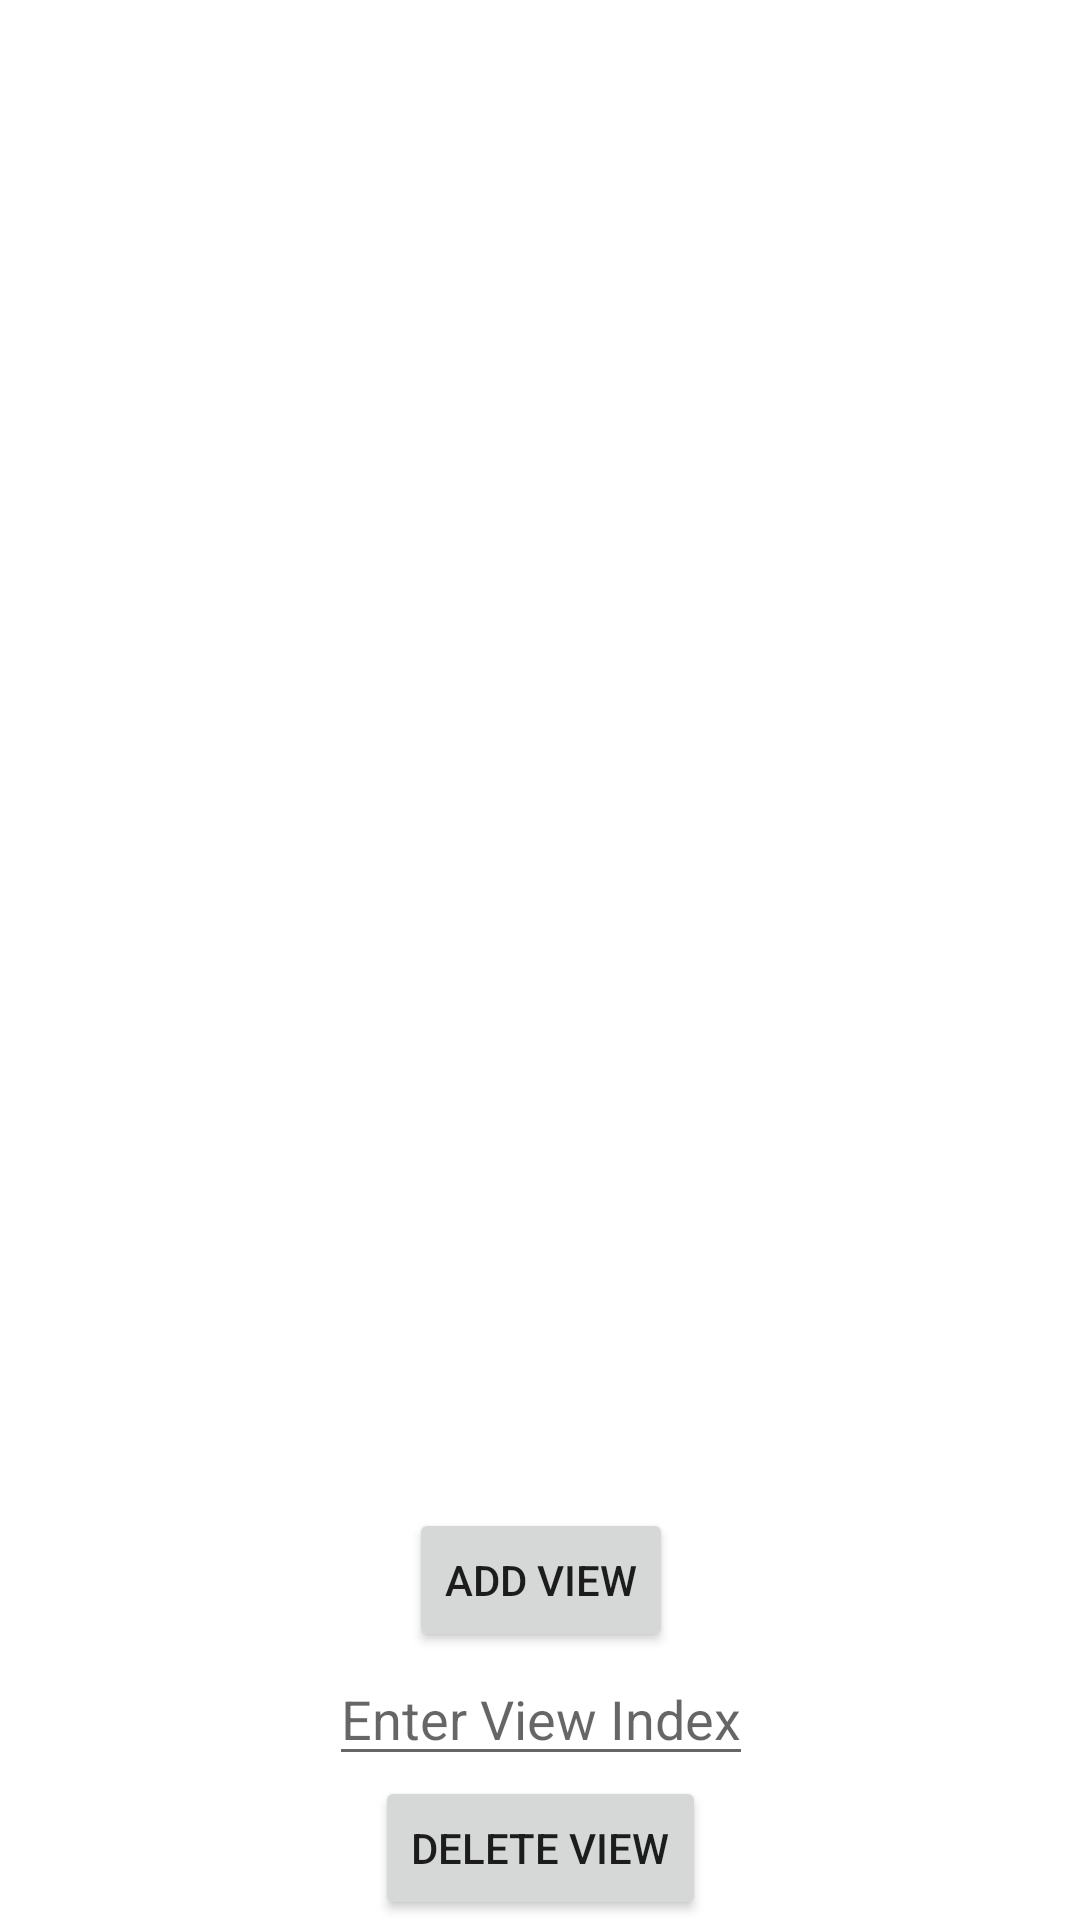

Write the Android layout XML for this screen, with the resource values it uses.
<!-- AndroidManifest.xml: application theme Theme.ConstraintLayoutPlayground -->
<!-- res/layout/activity_remove_view.xml -->
<?xml version="1.0" encoding="utf-8"?>
<androidx.constraintlayout.widget.ConstraintLayout xmlns:android="http://schemas.android.com/apk/res/android"
    android:id="@+id/parentLayout"
    xmlns:app="http://schemas.android.com/apk/res-auto"
    xmlns:tools="http://schemas.android.com/tools"
    android:layout_width="match_parent"
    android:layout_height="match_parent"
    tools:context=".RemoveViewActivity">

    <androidx.constraintlayout.widget.Guideline
        android:id="@+id/startMultiGuideline"
        android:layout_width="wrap_content"
        android:layout_height="wrap_content"
        app:layout_constraintGuide_begin="@dimen/_20dp"
        android:orientation="horizontal"/>




    <Button
        android:id="@+id/addButton"
        android:layout_width="wrap_content"
        android:layout_height="wrap_content"
        android:text="Add view"
        app:layout_constraintBottom_toTopOf="@id/editText"
        app:layout_constraintEnd_toEndOf="@+id/editText"
        app:layout_constraintStart_toStartOf="@+id/editText" />


    <EditText
        android:id="@+id/editText"
        android:layout_width="wrap_content"
        android:layout_height="wrap_content"
        android:autofillHints="View Index"
        android:hint="Enter View Index"
        android:inputType="number"
        android:maxLength="1"

        app:layout_constraintBottom_toTopOf="@+id/removeButton"
        app:layout_constraintEnd_toEndOf="@+id/removeButton"
        app:layout_constraintStart_toStartOf="@+id/removeButton"
        tools:ignore="LabelFor" />

    <Button
        android:id="@+id/removeButton"
        android:layout_width="wrap_content"
        android:layout_height="wrap_content"
        android:layout_marginTop="10dp"
        android:text="Delete view"
        app:layout_constraintBottom_toBottomOf="parent"
        app:layout_constraintEnd_toEndOf="parent"
        app:layout_constraintStart_toStartOf="parent"/>


</androidx.constraintlayout.widget.ConstraintLayout>
<!-- resources referenced by this layout -->
<resources>
  <dimen name="_20dp">20dp</dimen>
  <style name="Theme.ConstraintLayoutPlayground" parent="Theme.MaterialComponents.DayNight.NoActionBar">
          
          <item name="colorPrimary">@color/purple_500</item>
          <item name="colorPrimaryVariant">@color/purple_700</item>
          <item name="colorOnPrimary">@color/white</item>
          
          <item name="colorSecondary">@color/teal_200</item>
          <item name="colorSecondaryVariant">@color/teal_700</item>
          <item name="colorOnSecondary">@color/black</item>
          
          <item name="android:statusBarColor">?attr/colorPrimaryVariant</item>
          
      </style>
  <!-- not gathered from this repository: default colours our renderer supplied (Android Studio template values) -->
  <color name="purple_500">#FF6200EE</color>
  <color name="purple_700">#FF3700B3</color>
  <color name="teal_200">#FF03DAC5</color>
  <color name="teal_700">#FF018786</color>
  <color name="black">#FF000000</color>
  <color name="white">#FFFFFFFF</color>
</resources>
